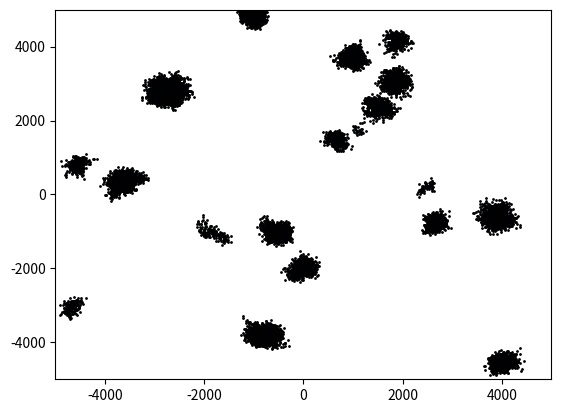

The matplotlib source for this figure:
import matplotlib.pyplot as plt
import numpy as np
import random

ITERATIONS = 20000
INIT_POINTS = 20

def init_points(coordinates):
    while len(coordinates) < INIT_POINTS:
        x = np.random.randint(-5000, 5000)
        y = np.random.randint(-5000, 5000)
        coordinates.append((x, y))
    for i in range(ITERATIONS):
        random_index = np.random.randint(len(coordinates))
        x, y = coordinates[random_index]
        coordinates.append((gen_offset(x, y)))
    return np.array(coordinates)

def offset_calculation(coordinate):
    offset = 100
    if 5000 - abs(coordinate) < 100:
        offset = (5000 - abs(coordinate)) // 2
    return offset


def gen_offset(x, y):
    x_offset = offset_calculation(x)
    y_offset = offset_calculation(y)
    x = x + random.randint(-x_offset, x_offset)
    y = y + random.randint(-y_offset, y_offset)
    return x, y


#def algomerative_centroid(coordinates):


def show_clusters(coordinates_array):
    plt.xlim(-5000, 5000)
    plt.ylim(-5000, 5000)
    plt.scatter(coordinates_array[:, 0], coordinates_array[:, 1], s=1, edgecolor='black')
    plt.show()

def main():
    coordinates = []  # Use a list to store points
    coordinates = init_points(coordinates)
    #algomerative_centroid(coordinates)
    show_clusters(coordinates)


# Entry point
if __name__ == "__main__":
    main()
